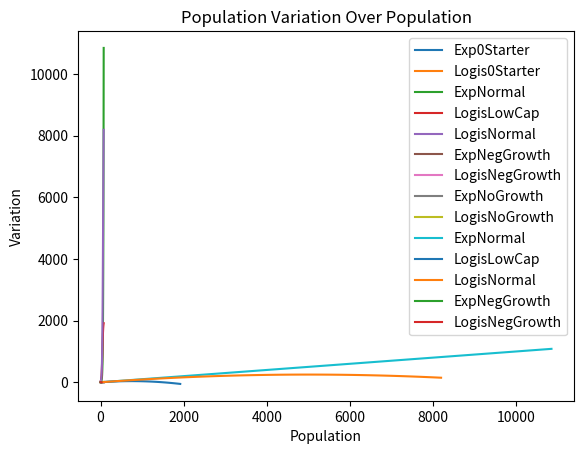

Here is the Python script that generated this plot:
import numpy as np
import matplotlib.pyplot as plt

def variationExpoODE(r, N):
    '''Calcule la dérivée de la fonction exponentielle en un point N, avec un taux de croissance r'''
    return r * N

def populationExpoFonction(r, N0, t):
    '''Calcule la population en fonction du temps t, avec un taux de croissance r et une population initiale N0'''
    return N0 * np.exp(r * t)

def logistiqueODE(r, N, K):
    '''Calcule la dérivée de la fonction logistique en un point N, avec un taux de croissance r et une capacité de charge K'''
    return r * N * (1 - N / K)

def logistiquePopulation(r, N0, t, K):
    '''Calcule la population en fonction du temps t, avec un taux de croissance r, une capacité de charge K et une population initiale N0'''
    return K * N0 / (N0 + (K - N0) * np.exp(-r * t))

# Set some default values
t = np.linspace(0, 75, 100)
r = 0.1
k = 10000
N0 = 25

# Les curves (exponentielle)
popuExpo0 = populationExpoFonction(r, 0, t)
popuExpo1 = populationExpoFonction(r, 6, t) # TODO Appendix 1 Cambiar el 6 por "N0" para simular el que tienen todos el mismo comienzo 
popuExpo2 = populationExpoFonction((-1 * r), 10, t)
popuExpo3 = populationExpoFonction(0, 10, t)

# Les curves (logistique)
popuLogi0 = logistiquePopulation(r, 0, t, k)
popuLogi1 = logistiquePopulation(r, N0, t, 2000)
popuLogi2 = logistiquePopulation(r, N0, t, k)
popuLogi3 = logistiquePopulation((-1 * r), N0, t, k)
popuLogi4 = logistiquePopulation(0, N0, t, k)

# Les plots 

# Plot 1 || Expo vs Logis, Population over Time
plt.plot(t, popuExpo0, label='Exp0Starter')
plt.plot(t, popuLogi0, label='Logis0Starter')
plt.plot(t, popuExpo1, label='ExpNormal')
plt.plot(t, popuLogi1, label='LogisLowCap')
plt.plot(t, popuLogi2, label='LogisNormal')
plt.plot(t, popuExpo2, label='ExpNegGrowth')
plt.plot(t, popuLogi3, label='LogisNegGrowth')
plt.plot(t, popuExpo3, label='ExpNoGrowth')
plt.plot(t, popuLogi4, label='LogisNoGrowth')
plt.xlabel('Time')
plt.ylabel('Population')
plt.title('Population Over Time')
plt.legend()
plt.show()

# Plot 2 || Population Variation Over Population
plt.plot(popuExpo1, variationExpoODE(r, popuExpo1), label='ExpNormal')
plt.plot(popuLogi1, logistiqueODE(r, popuLogi1, 1500), label='LogisLowCap')
plt.plot(popuLogi2, logistiqueODE(r, popuLogi2, k), label='LogisNormal')
plt.plot(popuExpo2, variationExpoODE((-1 * r), popuExpo2), label='ExpNegGrowth')
plt.plot(popuLogi3, logistiqueODE((-1 * r), popuLogi3, k), label='LogisNegGrowth')
# TODO: Descomentar estos para el grafico de esos casos triviales, Appendix 2
# plt.plot(popuExpo0, variationExpoODE(r, popuExpo0), label='Exp0Starter')
# plt.plot(popuLogi0, logistiqueODE(r, popuLogi0, k), label='Logis0Starter')
# plt.plot(popuExpo3, variationExpoODE(0, popuExpo3), label='ExpNoGrowth')
# plt.plot(popuLogi4, logistiqueODE(0, popuLogi4, k), label='LogisNoGrowth')
plt.xlabel('Population')
plt.ylabel('Variation')
plt.title('Population Variation Over Population')
plt.legend()
plt.show()



